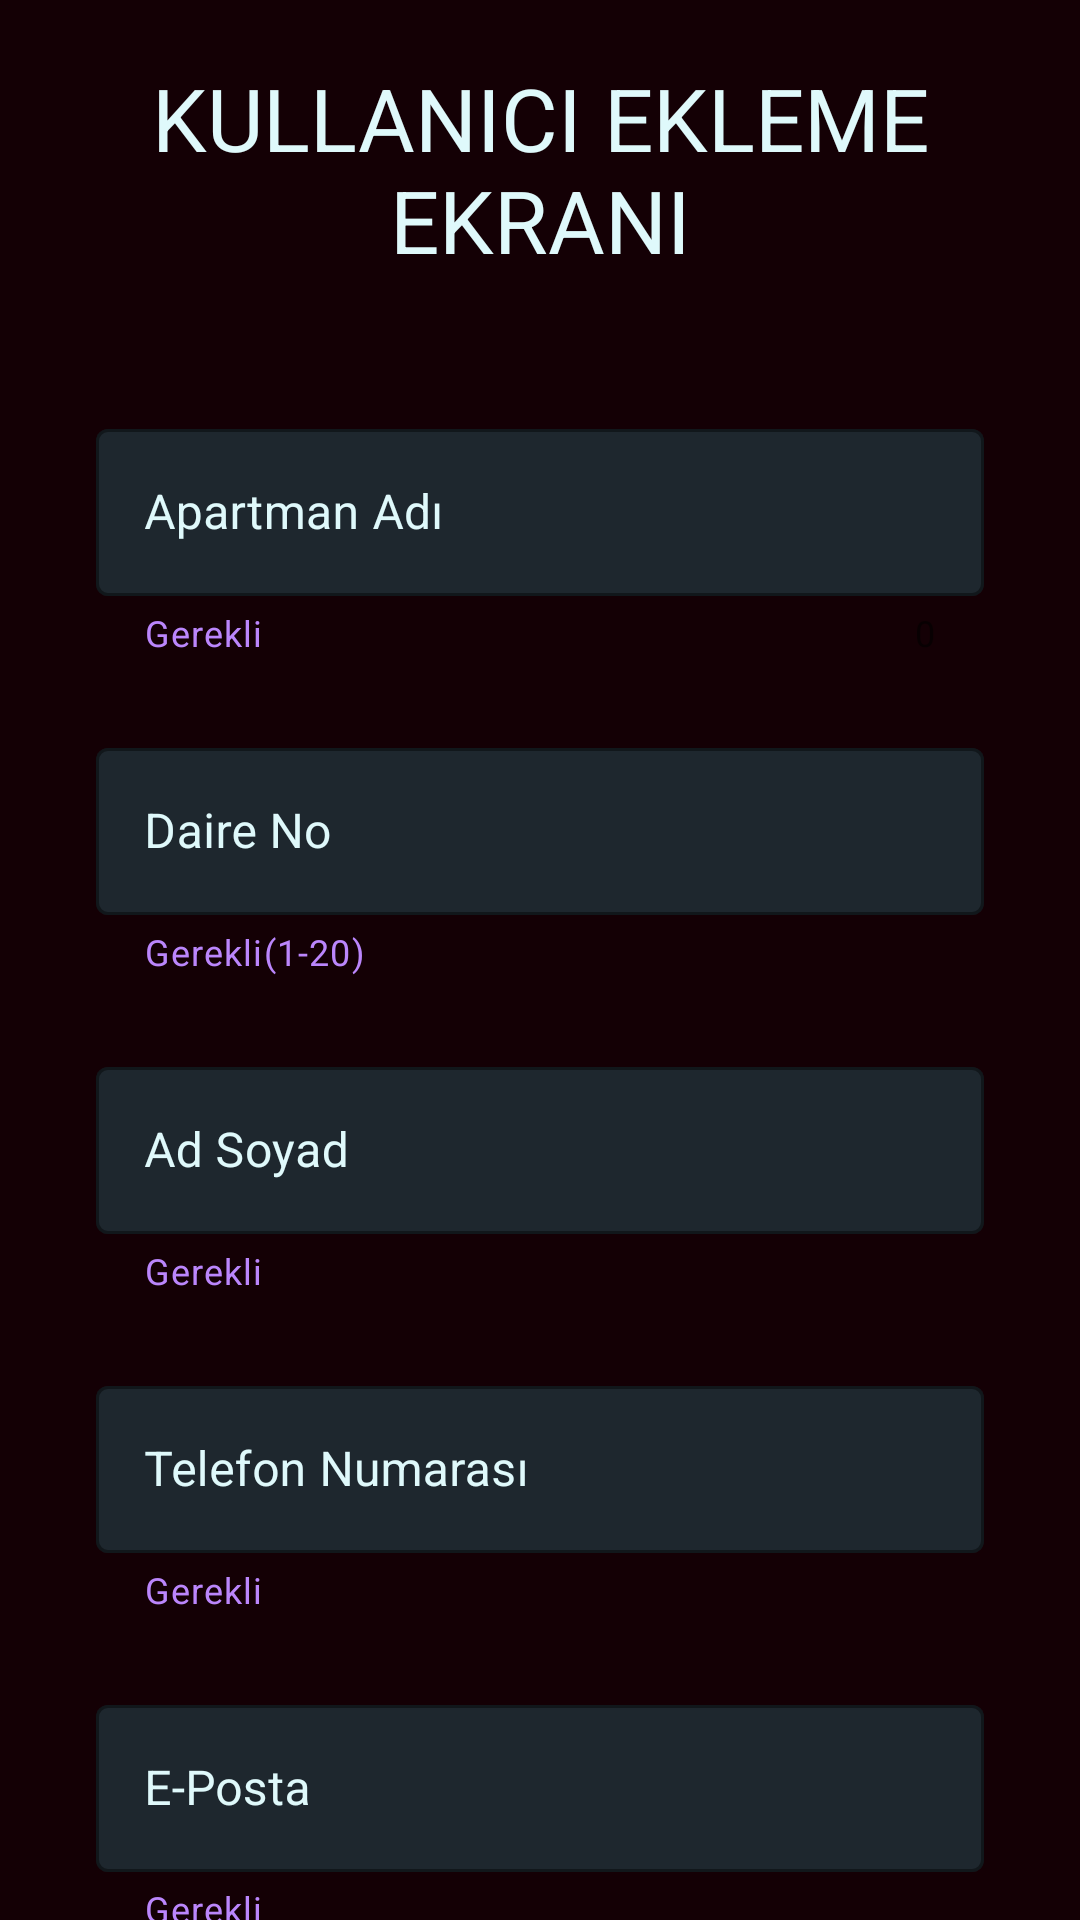

Write the Android layout XML for this screen, with the resource values it uses.
<!-- AndroidManifest.xml: application theme Theme.IntProgramlama -->
<!-- res/layout/activity_register.xml -->
<?xml version="1.0" encoding="utf-8"?>
<LinearLayout xmlns:android="http://schemas.android.com/apk/res/android"
    xmlns:app="http://schemas.android.com/apk/res-auto"
    xmlns:tools="http://schemas.android.com/tools"
    android:layout_width="match_parent"
    android:layout_height="match_parent"
    android:orientation="vertical"
    android:background="@color/jetBlack"
    tools:context=".RegisterActivity">

    <TextView
        android:layout_width="wrap_content"
        android:layout_height="wrap_content"
        android:text="KULLANICI EKLEME EKRANI"
        android:textSize="29dp"
        android:padding="20dp"
        android:textColor="@color/lightText"
        android:gravity="center"
        />

    <com.google.android.material.textfield.TextInputLayout
        style="@style/Widget.MaterialComponents.TextInputLayout.OutlinedBox"
        android:id="@+id/TextInputLayoutApartman"
        android:layout_width="match_parent"
        android:layout_height="wrap_content"
        android:layout_marginStart="32dp"
        android:layout_marginEnd="32dp"
        android:layout_marginTop="25dp"
        app:boxStrokeColor="@color/lightText"
        app:boxBackgroundColor="@color/darkGrey"
        android:textColorHint="@color/secondary_text"
        app:hintTextColor="@color/secondary_text"
        app:helperText="Gerekli"
        app:helperTextTextColor="@color/purple_200"
        app:counterEnabled="true"
        app:endIconMode="clear_text"
        app:endIconTint="@color/lightText">

        <com.google.android.material.textfield.TextInputEditText
            android:id="@+id/textInputApartmanKayit"
            android:layout_width="match_parent"
            android:layout_height="wrap_content"
            android:hint="Apartman Adı"
            android:maxLength="10"
            android:inputType="text"
            android:digits="abcdefghijklmnopqrstuvwxyzABCDEFGHIJKLMNOPQRSTUVWXYZ"
            android:maxLines="1"
            android:textCursorDrawable="@drawable/text_cursor"
            android:textColor="@color/teal_200"/>


    </com.google.android.material.textfield.TextInputLayout>

    <com.google.android.material.textfield.TextInputLayout
        style="@style/Widget.MaterialComponents.TextInputLayout.OutlinedBox"
        android:id="@+id/TextInputLayoutDaire"
        android:layout_width="match_parent"
        android:layout_height="wrap_content"
        android:layout_marginStart="32dp"
        android:layout_marginEnd="32dp"
        android:layout_marginTop="25dp"
        app:boxStrokeColor="@color/lightText"
        app:boxBackgroundColor="@color/darkGrey"
        android:textColorHint="@color/secondary_text"
        app:hintTextColor="@color/secondary_text"
        app:helperText="Gerekli(1-20)"
        app:helperTextTextColor="@color/purple_200"
        app:endIconMode="clear_text"
        app:endIconTint="@color/lightText">

        <com.google.android.material.textfield.TextInputEditText
            android:id="@+id/textInputDaireKayit"
            android:layout_width="match_parent"
            android:layout_height="wrap_content"
            android:hint="Daire No"
            android:inputType="number"
            android:maxLines="1"
            android:maxLength="2"
            android:textCursorDrawable="@drawable/text_cursor"
            android:textColor="@color/teal_200"/>


    </com.google.android.material.textfield.TextInputLayout>

    <com.google.android.material.textfield.TextInputLayout
        style="@style/Widget.MaterialComponents.TextInputLayout.OutlinedBox"
        android:id="@+id/TextInputLayoutAdSoyad"
        android:layout_width="match_parent"
        android:layout_height="wrap_content"
        android:layout_marginStart="32dp"
        android:layout_marginEnd="32dp"
        android:layout_marginTop="25dp"
        app:boxStrokeColor="@color/lightText"
        app:boxBackgroundColor="@color/darkGrey"
        android:textColorHint="@color/secondary_text"
        app:hintTextColor="@color/secondary_text"
        app:helperText="Gerekli"
        app:helperTextTextColor="@color/purple_200"
        app:endIconMode="clear_text"
        app:endIconTint="@color/lightText">

        <com.google.android.material.textfield.TextInputEditText
            android:id="@+id/textInputAdSoyadKayit"
            android:layout_width="match_parent"
            android:layout_height="wrap_content"
            android:hint="Ad Soyad"
            android:inputType="text"
            android:digits="abcdefghijklmnopqrstuvwxyzABCDEFGHIJKLMNOPQRSTUVWXYZ "
            android:maxLines="1"
            android:maxLength="25"
            android:textCursorDrawable="@drawable/text_cursor"
            android:textColor="@color/teal_200"/>


    </com.google.android.material.textfield.TextInputLayout>

    <com.google.android.material.textfield.TextInputLayout
        style="@style/Widget.MaterialComponents.TextInputLayout.OutlinedBox"
        android:id="@+id/TextInputLayoutTel"
        android:layout_width="match_parent"
        android:layout_height="wrap_content"
        android:layout_marginStart="32dp"
        android:layout_marginEnd="32dp"
        android:layout_marginTop="25dp"
        app:boxStrokeColor="@color/lightText"
        app:boxBackgroundColor="@color/darkGrey"
        android:textColorHint="@color/secondary_text"
        app:hintTextColor="@color/secondary_text"
        app:helperText="Gerekli"
        app:helperTextTextColor="@color/purple_200"
        app:endIconMode="clear_text"
        app:endIconTint="@color/lightText"
        app:prefixText="05"
        app:prefixTextColor="@color/teal_200">

        <com.google.android.material.textfield.TextInputEditText
            android:id="@+id/textInputTelKayit"
            android:layout_width="match_parent"
            android:layout_height="wrap_content"
            android:hint="Telefon Numarası"
            android:inputType="number"
            android:maxLines="1"
            android:maxLength="9"
            android:textCursorDrawable="@drawable/text_cursor"
            android:textColor="@color/teal_200"/>


    </com.google.android.material.textfield.TextInputLayout>

    <com.google.android.material.textfield.TextInputLayout
        style="@style/Widget.MaterialComponents.TextInputLayout.OutlinedBox"
        android:id="@+id/TextInputLayoutPosta"
        android:layout_width="match_parent"
        android:layout_height="wrap_content"
        android:layout_marginStart="32dp"
        android:layout_marginEnd="32dp"
        android:layout_marginTop="25dp"
        app:boxStrokeColor="@color/lightText"
        app:boxBackgroundColor="@color/darkGrey"
        android:textColorHint="@color/secondary_text"
        app:hintTextColor="@color/secondary_text"
        app:helperText="Gerekli"
        app:helperTextTextColor="@color/purple_200"
        app:endIconMode="clear_text"
        app:endIconTint="@color/lightText">

        <com.google.android.material.textfield.TextInputEditText
            android:id="@+id/textInputPostaKayit"
            android:layout_width="match_parent"
            android:layout_height="wrap_content"
            android:hint="E-Posta"
            android:maxLines="1"
            android:maxLength="30"
            android:textCursorDrawable="@drawable/text_cursor"
            android:textColor="@color/teal_200"/>


    </com.google.android.material.textfield.TextInputLayout>

    <Button
        android:id="@+id/registerBtn"
        android:layout_width="match_parent"
        android:layout_height="wrap_content"
        android:textAllCaps="true"
        android:textColor="@color/lightText"
        android:backgroundTint="@color/purple_200"
        android:text="Kullanıcı ekle"
        android:textSize="20sp"
        android:layout_margin="35dp"/>


</LinearLayout>
<!-- resources referenced by this layout -->
<resources>
  <color name="darkGrey">#1e272e</color>
  <color name="jetBlack">#140005</color>
  <color name="lightText">#dff9fb</color>
  <color name="purple_200">#FFBB86FC</color>
  <color name="secondary_text">#dff9fb</color>
  <color name="teal_200">#FF03DAC5</color>
  <!-- drawable text_cursor (drawable) -->
  <?xml version="1.0" encoding="utf-8"?>
  <shape xmlns:android="http://schemas.android.com/apk/res/android">
      <size android:width="2dp"/>
      <solid android:color="@color/teal_200"/>
  </shape>
  <style name="Theme.IntProgramlama" parent="Theme.MaterialComponents.DayNight.NoActionBar">
          
          <item name="colorPrimary">@color/black</item>
          <item name="colorPrimaryVariant">@color/black</item>
          <item name="colorOnPrimary">@color/white</item>
          
          <item name="colorSecondary">@color/teal_200</item>
          <item name="colorSecondaryVariant">@color/teal_700</item>
          <item name="colorOnSecondary">@color/black</item>
          
          <item name="android:statusBarColor">?attr/colorPrimaryVariant</item>
          
          <item name="android:textColorHint">@color/secondary_text</item>
      </style>
  <color name="black">#FF000000</color>
  <color name="white">#FFFFFFFF</color>
  <color name="teal_700">#FF018786</color>
</resources>
